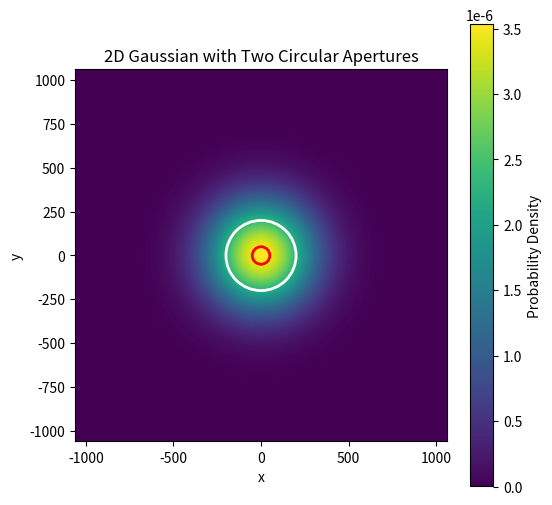
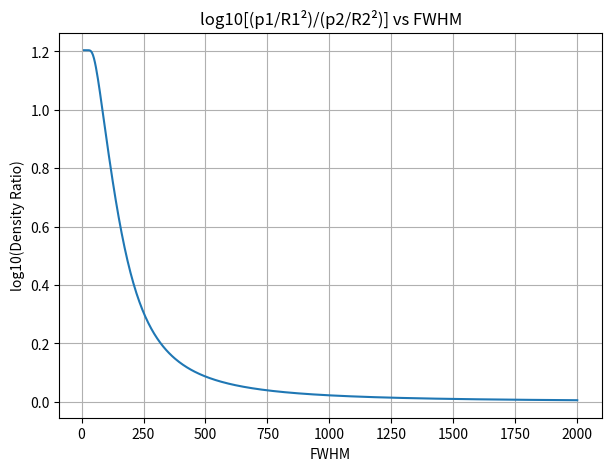

These figures' Python source, in order:
import numpy as np
import matplotlib.pyplot as plt

# ==========================
# User parameters
# ==========================
FWHM = 500
sigma = FWHM / 2.355

R1 = 50
R2 = 200

grid_size = 5000
extent = 5 * sigma

# ==========================
# Construct grid
# ==========================
x = np.linspace(-extent, extent, grid_size)
y = np.linspace(-extent, extent, grid_size)
dx = x[1] - x[0]
dy = y[1] - y[0]

X, Y = np.meshgrid(x, y)

# ==========================
# 2D Gaussian (normalized)
# ==========================
norm = 1 / (2 * np.pi * sigma**2)
Z = norm * np.exp(-(X**2 + Y**2) / (2 * sigma**2))

radius_map = np.sqrt(X**2 + Y**2)

# ==========================
# Masks
# ==========================
mask_R1 = radius_map <= R1
mask_R2 = radius_map <= R2

# ==========================
# Numerical integration
# ==========================
p1 = np.sum(Z[mask_R1]) * dx * dy
p2 = np.sum(Z[mask_R2]) * dx * dy

# ==========================
# Analytic solutions
# ==========================
p1_analytic = 1 - np.exp(-(R1**2) / (2 * sigma**2))
p2_analytic = 1 - np.exp(-(R2**2) / (2 * sigma**2))

# ==========================
# Density ratio
# ==========================
ratio_numeric = (p1 / R1**2) / (p2 / R2**2)
ratio_analytic = (p1_analytic / R1**2) / (p2_analytic / R2**2)

# ==========================
# Output
# ==========================
print(f"Sigma = {sigma:.3f}")
print(f"p1 (R1={R1}) numeric  = {p1:.6f}")
print(f"p2 (R2={R2}) numeric  = {p2:.6f}")
print()
print(f"p1 analytic = {p1_analytic:.6f}")
print(f"p2 analytic = {p2_analytic:.6f}")
print()
print(f"Density ratio (numeric)  = {ratio_numeric:.6f}")
print(f"Density ratio (analytic) = {ratio_analytic:.6f}")
print(f"Absolute difference      = {abs(ratio_numeric - ratio_analytic):.6e}")

# ==========================
# Plot
# ==========================
plt.figure(figsize=(6, 6))
plt.imshow(Z, extent=[-extent, extent, -extent, extent], origin='lower')
plt.gca().add_patch(plt.Circle((0, 0), R1, color='red', fill=False, linewidth=2))
plt.gca().add_patch(plt.Circle((0, 0), R2, color='white', fill=False, linewidth=2))

plt.colorbar(label='Probability Density')
plt.xlabel('x')
plt.ylabel('y')
plt.title('2D Gaussian with Two Circular Apertures')
plt.gca().set_aspect('equal')
plt.show()


from scipy.optimize import brentq

# ==========================
# Fixed radii
# ==========================
R1 = 50
R2 = 200

# ==========================
# User input: desired ratio
# ==========================
desired_ratio = 1.2   # <-- change this

# ==========================
# Ratio function
# ==========================
def density_ratio(sigma):
    p1 = 1 - np.exp(-(R1**2) / (2 * sigma**2))
    p2 = 1 - np.exp(-(R2**2) / (2 * sigma**2))
    return (p1 / R1**2) / (p2 / R2**2)

# Function whose root we want
def objective(sigma):
    return density_ratio(sigma) - desired_ratio

# ==========================
# Solve for sigma
# ==========================
# Reasonable bracket for sigma
sigma_min = 1.0
sigma_max = 1000.0

sigma_solution = brentq(objective, sigma_min, sigma_max)

FWHM_solution = 2.355 * sigma_solution

# ==========================
# Output
# ==========================
print(f"Desired ratio = {desired_ratio}")
print(f"Solved sigma  = {sigma_solution:.6f}")
print(f"Solved FWHM   = {FWHM_solution:.6f}")

# Optional: verify
check_ratio = density_ratio(sigma_solution)
print(f"Recovered ratio = {check_ratio:.6f}")



import numpy as np
import matplotlib.pyplot as plt

# ==========================
# Fixed radii
# ==========================
R1 = 50
R2 = 200

# ==========================
# FWHM range
# ==========================
FWHM_values = np.linspace(10, 2000, 500)
ratios = []

for FWHM in FWHM_values:
    sigma = FWHM / 2.355
    
    p1 = 1 - np.exp(-(R1**2) / (2 * sigma**2))
    p2 = 1 - np.exp(-(R2**2) / (2 * sigma**2))
    
    ratio = (p1 / R1**2) / (p2 / R2**2)
    ratios.append(ratio)

ratios = np.array(ratios)

# ==========================
# Plot
# ==========================
plt.figure(figsize=(7, 5))
plt.plot(FWHM_values, np.log10(ratios))

plt.xlabel("FWHM")
plt.ylabel("log10(Density Ratio)")
plt.title("log10[(p1/R1²)/(p2/R2²)] vs FWHM")
plt.grid(True)
plt.show()
